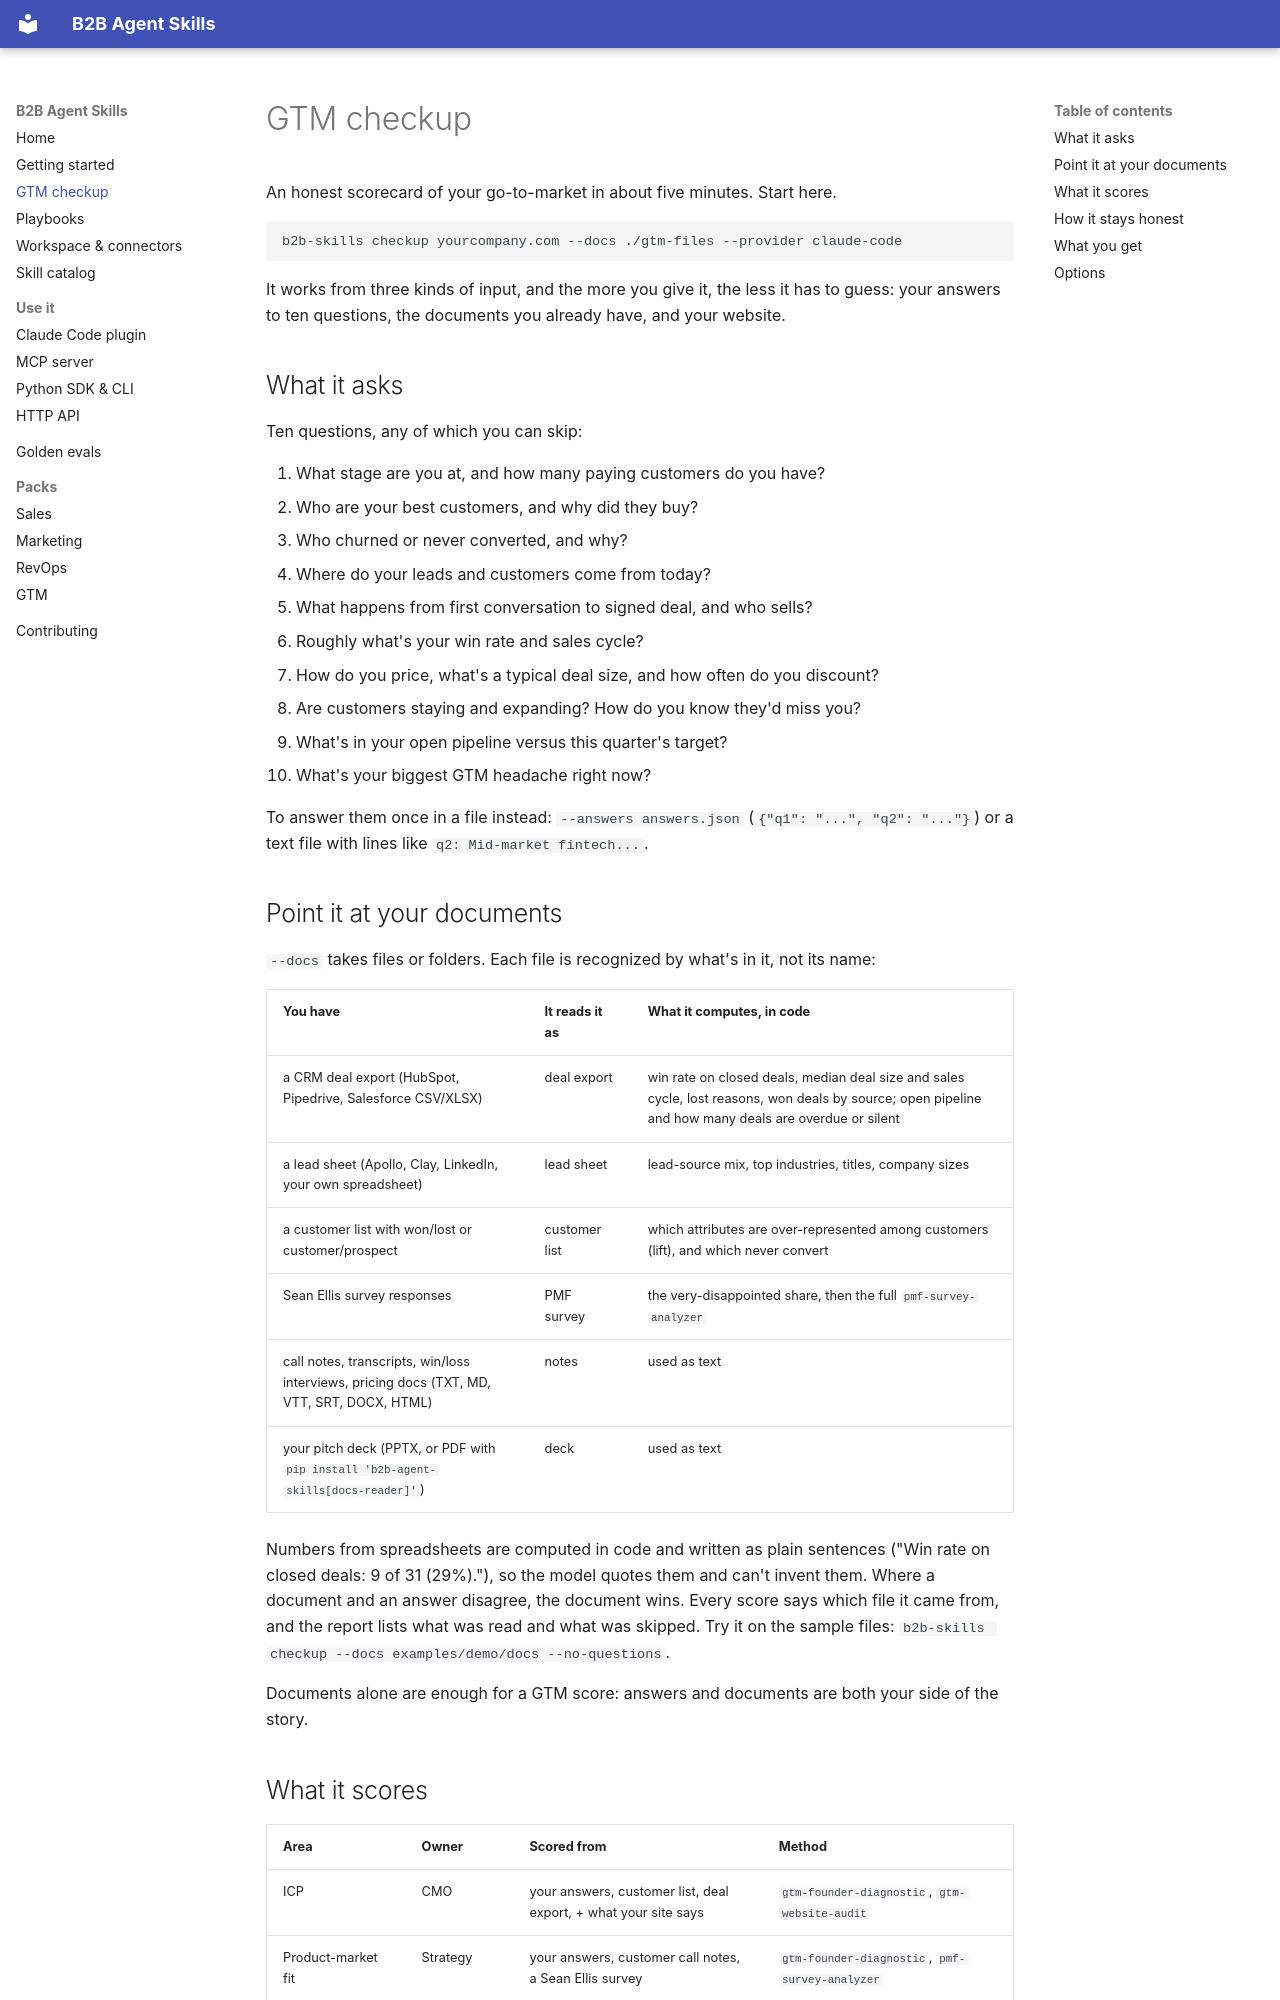

repository: pratsy/B2B_agent_skills · page: checkup/index.html · generator: mkdocs

# GTM checkup

An honest scorecard of your go-to-market in about five minutes. Start here.

```bash
b2b-skills checkup yourcompany.com --docs ./gtm-files --provider claude-code
```

It works from three kinds of input, and the more you give it, the less it has to guess: your answers to ten questions, the documents you already have, and your website.

## What it asks

Ten questions, any of which you can skip:

1. What stage are you at, and how many paying customers do you have?
2. Who are your best customers, and why did they buy?
3. Who churned or never converted, and why?
4. Where do your leads and customers come from today?
5. What happens from first conversation to signed deal, and who sells?
6. Roughly what's your win rate and sales cycle?
7. How do you price, what's a typical deal size, and how often do you discount?
8. Are customers staying and expanding? How do you know they'd miss you?
9. What's in your open pipeline versus this quarter's target?
10. What's your biggest GTM headache right now?

To answer them once in a file instead: `--answers answers.json` (`{"q1": "...", "q2": "..."}`) or a text file with lines like `q2: Mid-market fintech...`.

## Point it at your documents

`--docs` takes files or folders. Each file is recognized by what's in it, not its name:

| You have | It reads it as | What it computes, in code |
|---|---|---|
| a CRM deal export (HubSpot, Pipedrive, Salesforce CSV/XLSX) | deal export | win rate on closed deals, median deal size and sales cycle, lost reasons, won deals by source; open pipeline and how many deals are overdue or silent |
| a lead sheet (Apollo, Clay, LinkedIn, your own spreadsheet) | lead sheet | lead-source mix, top industries, titles, company sizes |
| a customer list with won/lost or customer/prospect | customer list | which attributes are over-represented among customers (lift), and which never convert |
| Sean Ellis survey responses | PMF survey | the very-disappointed share, then the full `pmf-survey-analyzer` |
| call notes, transcripts, win/loss interviews, pricing docs (TXT, MD, VTT, SRT, DOCX, HTML) | notes | used as text |
| your pitch deck (PPTX, or PDF with `pip install 'b2b-agent-skills[docs-reader]'`) | deck | used as text |

Numbers from spreadsheets are computed in code and written as plain sentences ("Win rate on closed deals: 9 of 31 (29%)."), so the model quotes them and can't invent them. Where a document and an answer disagree, the document wins. Every score says which file it came from, and the report lists what was read and what was skipped. Try it on the sample files: `b2b-skills checkup --docs examples/demo/docs --no-questions`.

Documents alone are enough for a GTM score: answers and documents are both your side of the story.
